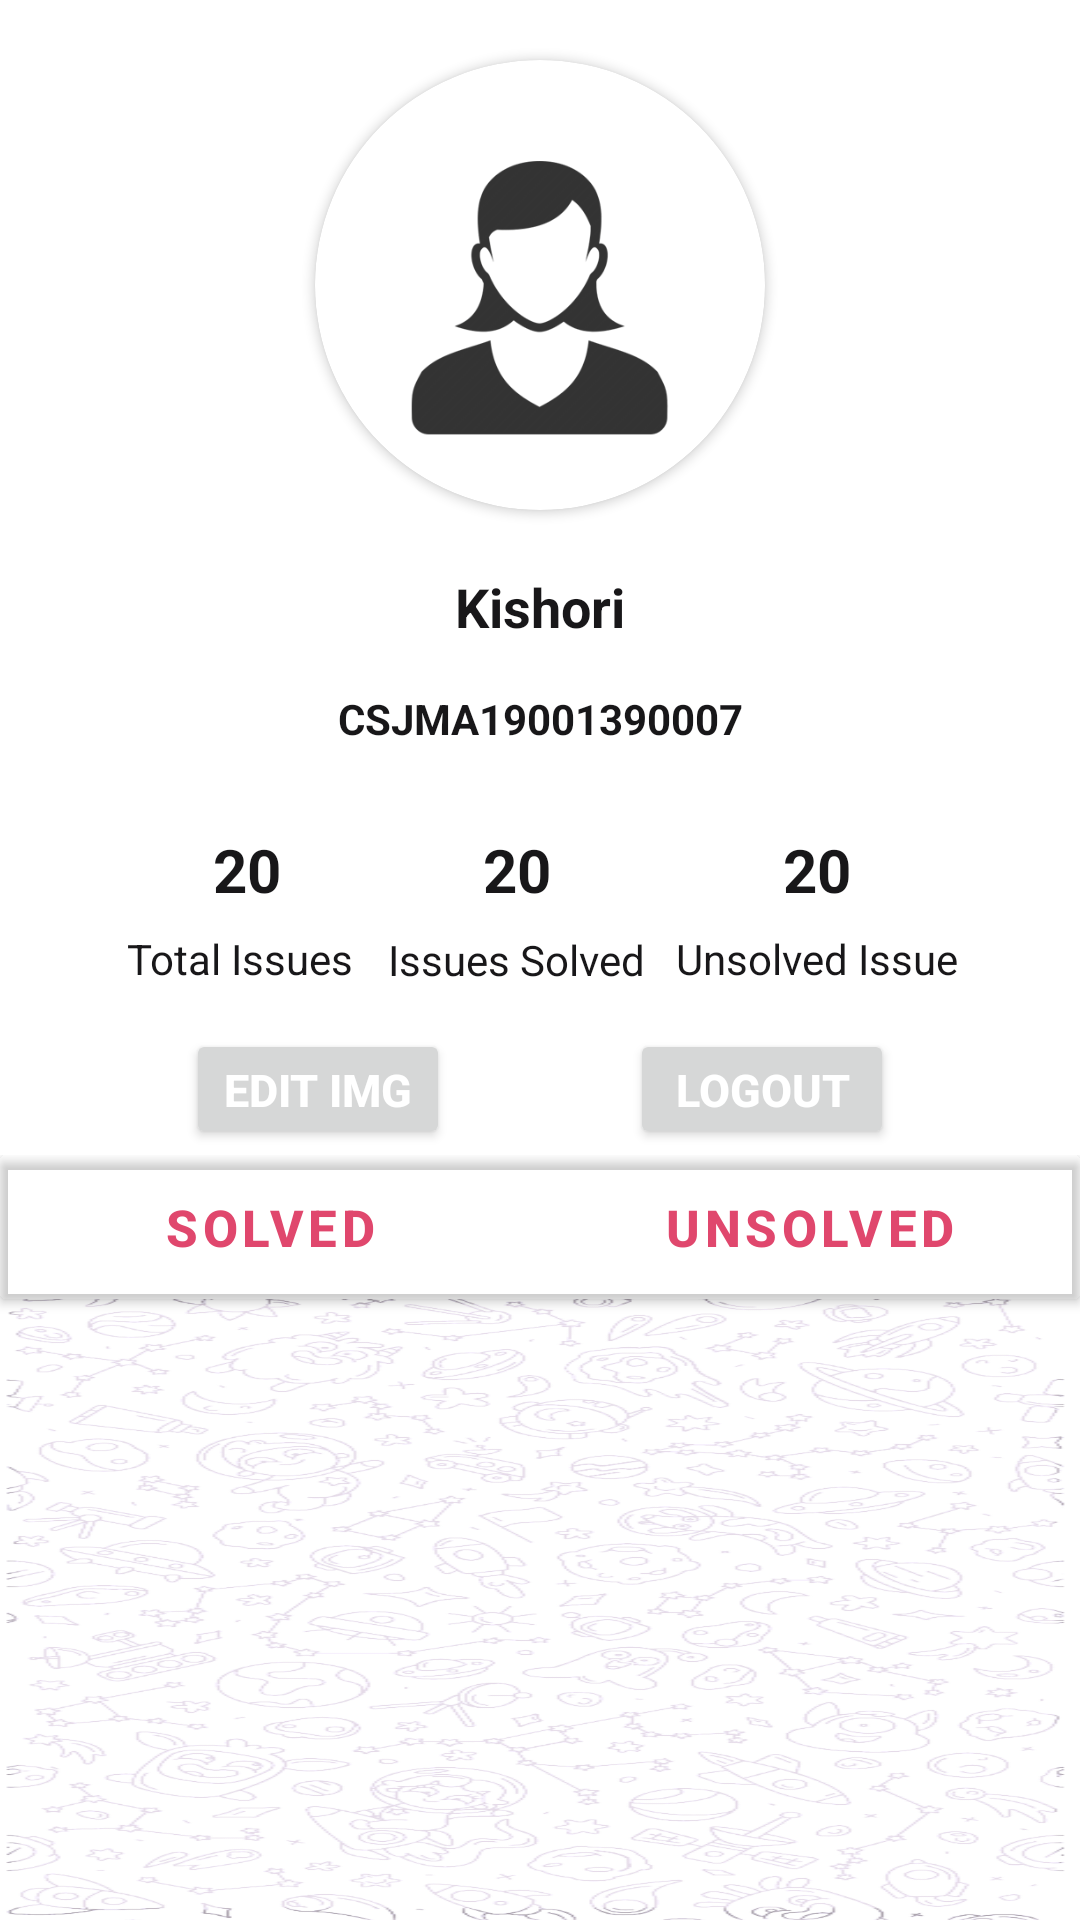

Reconstruct the res/layout file that produces this screen, plus the resources it refers to.
<!-- AndroidManifest.xml: application theme Theme.KISHORI -->
<!-- res/layout/fragment_profile.xml -->
<?xml version="1.0" encoding="utf-8"?>
<RelativeLayout xmlns:android="http://schemas.android.com/apk/res/android"
    xmlns:tools="http://schemas.android.com/tools"
    android:layout_width="match_parent"
    android:layout_height="match_parent"
    xmlns:app="http://schemas.android.com/apk/res-auto"

    tools:context=".fragments.profile">
    <LinearLayout
        android:layout_width="match_parent"
        android:layout_height="385dp"
        android:background="@drawable/b1"
        android:orientation="vertical">
        <androidx.cardview.widget.CardView
            android:layout_gravity="center"
            android:layout_width="150dp"
            android:layout_height="150dp"
            android:layout_margin="20dp"
            android:elevation="12dp"
            android:id="@+id/view2"
            app:cardCornerRadius="200dp"
            android:layout_centerHorizontal="true">
            <ImageView
                android:layout_height="150dp"
                android:layout_width="match_parent"

                android:id="@+id/profilepic"
                android:src="@drawable/femapro"
                android:scaleType="centerCrop"/>
        </androidx.cardview.widget.CardView>

        <TextView
            android:id="@+id/name"
            android:layout_width="match_parent"
            android:layout_height="40dp"
            android:layout_below="@+id/view2"
            android:layout_marginLeft="20dp"
            android:layout_marginRight="20dp"
android:textColor="@color/purple_700"

            android:text="Kishori"
            android:textSize="18dp"
            android:textAlignment="center"
            android:textStyle="bold">

        </TextView>
        <TextView
            android:id="@+id/roll"
            android:layout_width="match_parent"
            android:layout_height="40dp"
            android:layout_below="@+id/name"
            android:layout_marginLeft="20dp"
            android:layout_marginRight="20dp"

android:textColor="@color/purple_700"
            android:text="CSJMA19001390007"
            android:textAlignment="center"
            android:textStyle="bold">

        </TextView>
        <LinearLayout
            android:layout_gravity="center"
            android:gravity="center"
            android:layout_width="wrap_content"
            android:layout_height="63dp"
            android:orientation="horizontal">

            <LinearLayout
                android:layout_marginLeft="5dp"
                android:layout_width="80dp"
                android:layout_height="match_parent"
                android:orientation="vertical"
                >

                <TextView
                    android:textColor="@color/purple_700"
                    android:layout_gravity="center"
                    android:id="@+id/total"
                    android:layout_width="wrap_content"
                    android:layout_height="40dp"
                    android:text="20"
                    android:textStyle="bold"
                    android:textSize="20dp"
                    android:gravity="center">

                </TextView>
                <TextView
                    android:layout_width="wrap_content"
                    android:layout_height="20dp"
                    android:text="Total Issues"
                    android:textColor="@color/purple_700"
                    ></TextView>
            </LinearLayout>
            <LinearLayout
                android:layout_width="100dp"

                android:layout_height="match_parent"
                android:orientation="vertical"
                >

                <TextView
                    android:textColor="@color/purple_700"
                    android:layout_gravity="center"
                    android:id="@+id/solved"
                    android:layout_width="wrap_content"
                    android:layout_height="40dp"
                    android:text="20"
                    android:textStyle="bold"
                    android:textSize="20dp"
                    android:gravity="center">

                </TextView>
                <TextView
                    android:textColor="@color/purple_700"
                    android:layout_gravity="center"
                    android:gravity="center"
                    android:layout_width="wrap_content"
                    android:layout_height="20dp"
                    android:text="Issues Solved"
                    ></TextView>
            </LinearLayout>
            <LinearLayout

                android:layout_width="100dp"
                android:layout_height="match_parent"
                android:orientation="vertical"
                >

                <TextView
                    android:textColor="@color/purple_700"
                    android:layout_gravity="center"
                    android:id="@+id/Unsolved"
                    android:layout_width="wrap_content"
                    android:layout_height="40dp"
                    android:text="20"
                    android:textStyle="bold"
                    android:textSize="20dp"
                    android:gravity="center">

                </TextView>




                <TextView
                    android:textColor="@color/purple_700"
                    android:layout_width="wrap_content"
                    android:layout_height="20dp"
                    android:layout_gravity="center"
                    android:text="Unsolved Issue"
                    ></TextView>
            </LinearLayout>


        </LinearLayout>
        <LinearLayout
        android:layout_width="wrap_content"
        android:layout_height="60dp"
        android:layout_gravity="center"
        android:gravity="center"
        android:orientation="horizontal">
        <Button
            android:id="@+id/edit"
            android:layout_width="wrap_content"
            android:layout_height="40dp"
            android:layout_gravity="center"
            android:layout_marginLeft="30dp"
            android:layout_marginRight="30dp"
            android:text="Edit IMG"
            android:textSize="15dp"
            android:textStyle="bold"
            android:textColor="@color/white"

            >

        </Button>
        <Button
            android:id="@+id/logout"
            android:layout_width="wrap_content"
            android:layout_height="40dp"
            android:layout_gravity="center"
            android:layout_marginLeft="30dp"
            android:layout_marginRight="30dp"
            android:text="LOGOUT"
            android:textSize="15dp"
            android:textStyle="bold"
            android:textColor="@color/white"
            >

        </Button>

    </LinearLayout>
        </LinearLayout>

<LinearLayout
    android:layout_marginTop="385dp"
    android:layout_width="match_parent"
    android:layout_height="match_parent"
    android:orientation="vertical">
 <androidx.cardview.widget.CardView
        android:layout_width="match_parent"
       app:cardBackgroundColor="#00E91E63"
        android:background="@drawable/backgrounchat"
        android:layout_height="wrap_content">
        <LinearLayout

            android:layout_gravity="center"
            android:gravity="center"
            android:layout_width="match_parent"
            android:layout_height="wrap_content"
            android:id="@+id/bottom"
            android:orientation="horizontal">

            <Button

                android:layout_width="0dp"
                android:text="Solved"
                android:textStyle="bold"
                android:textSize="17dp"

                android:layout_height="wrap_content"
                android:layout_weight="1"
                android:id="@+id/solveditem"

                style="?android:attr/buttonBarButtonStyle"/>

            <Button

                android:text="UnSolved"
                android:textStyle="bold"
                android:textSize="17dp"
                android:layout_width="0dp"
                android:layout_height="wrap_content"
                android:layout_weight="1"
                android:enabled="true"
                android:id="@+id/unsolveditem"

                style="?android:attr/buttonBarButtonStyle"/>

        </LinearLayout>
    </androidx.cardview.widget.CardView>



    <androidx.recyclerview.widget.RecyclerView
        android:layout_width="match_parent"
        android:layout_height="match_parent"
        android:background="@drawable/backgrounchat"
        android:id="@+id/recsolveditem"/>

    <androidx.recyclerview.widget.RecyclerView
        android:layout_width="match_parent"
        android:layout_height="match_parent"
        android:background="@drawable/backgrounchat"
        android:visibility="gone"
        android:id="@+id/recunsolveditem"/>

</LinearLayout>



</RelativeLayout>
<!-- resources referenced by this layout -->
<resources>
  <color name="purple_700">#181719</color>
  <color name="white">#FFFFFFFF</color>
  <!-- drawable backgrounchat: png bitmap (drawable-v24, 195251 bytes) -->
  <!-- drawable femapro: png bitmap (drawable-v24, 27141 bytes) -->
  <style name="Theme.KISHORI" parent="Theme.MaterialComponents.DayNight.DarkActionBar">
          
          <item name="colorPrimary">#E0476D</item>
          <item name="colorPrimaryVariant">#E0476D</item>
          <item name="colorOnPrimary">@color/white</item>
          
          <item name="colorSecondary">#8BC34A</item>
          <item name="colorSecondaryVariant">@color/teal_700</item>
          <item name="colorOnSecondary">#BA4260</item>
          
          <item name="android:statusBarColor" tools:targetApi="l">?attr/colorPrimaryVariant</item>
          
      </style>
  <color name="teal_700">#FDFDFA</color>
</resources>
